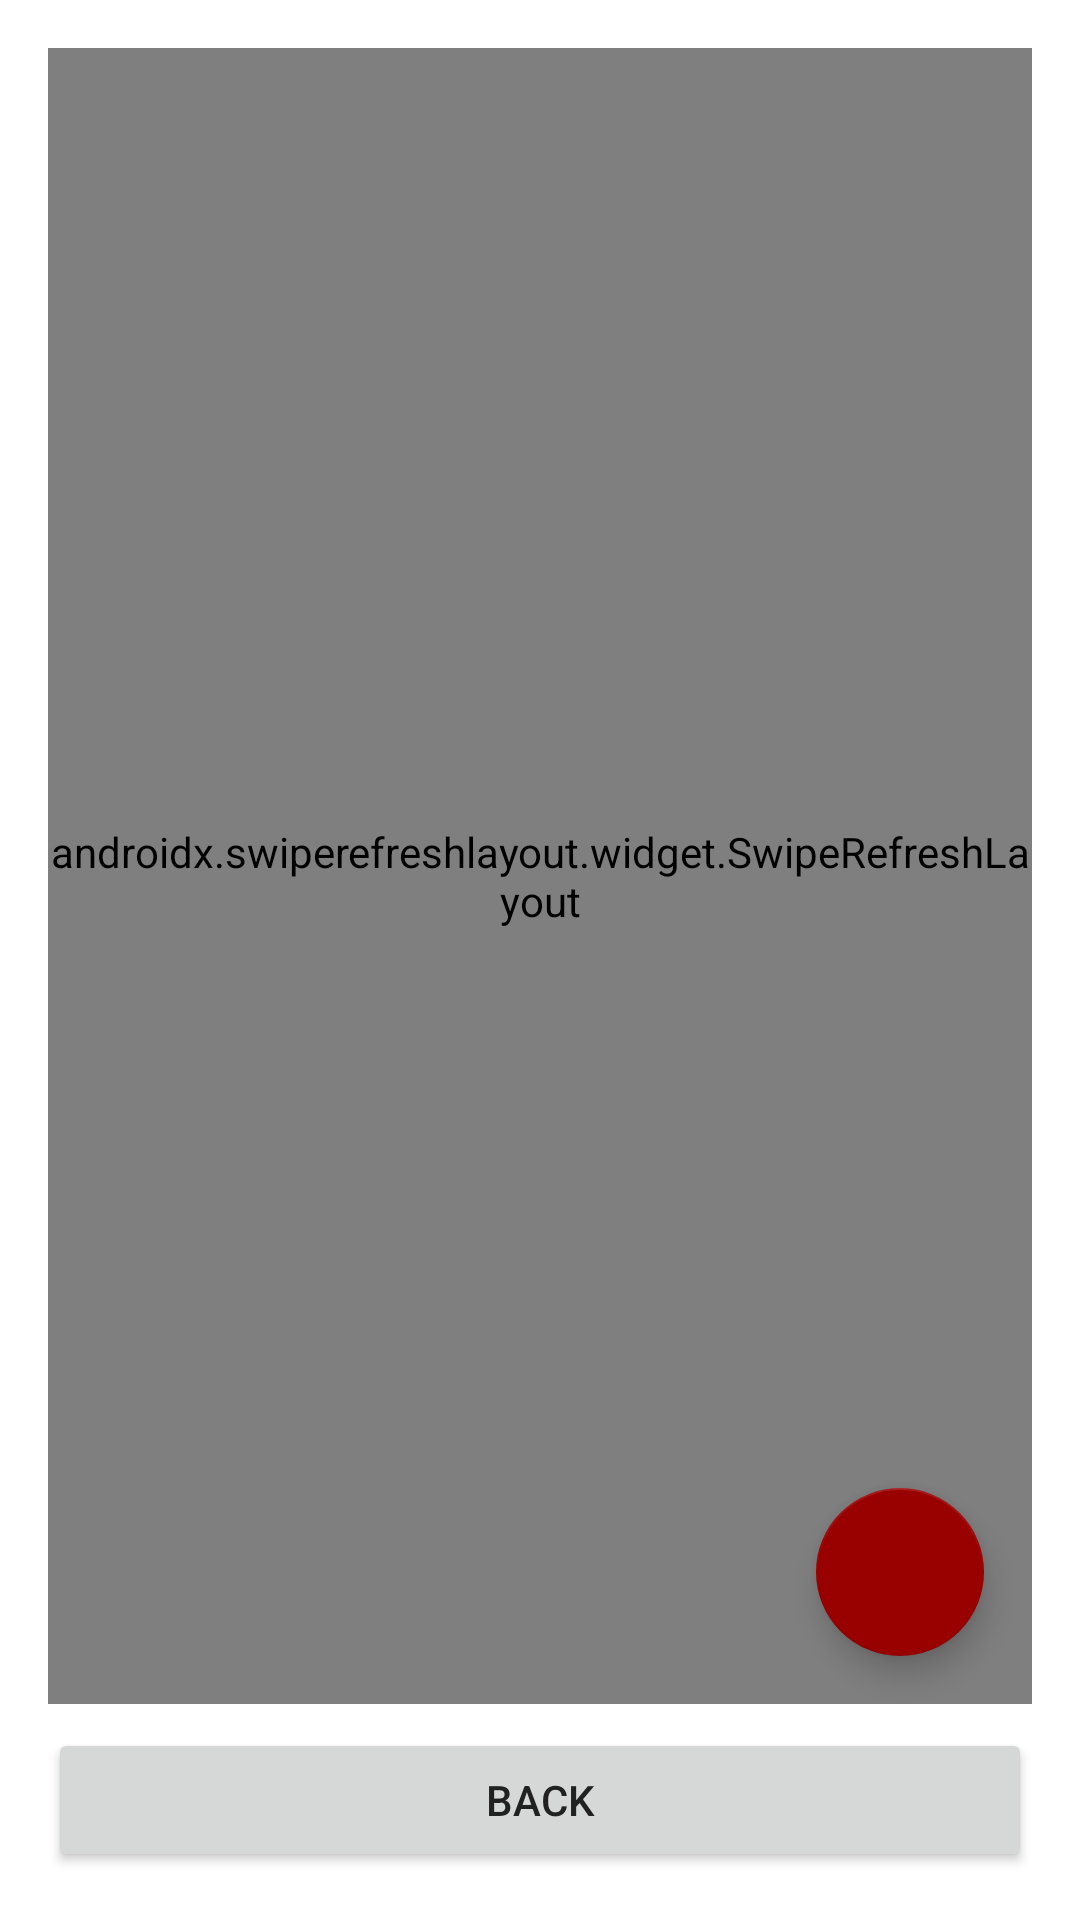

Layout XML and referenced resources for this Android screen:
<!-- AndroidManifest.xml: application theme Theme.CSCI310Project2TreeHole -->
<!-- res/layout/activity_category.xml -->
<?xml version="1.0" encoding="utf-8"?>
<androidx.coordinatorlayout.widget.CoordinatorLayout
    xmlns:android="http://schemas.android.com/apk/res/android"
    xmlns:app="http://schemas.android.com/apk/res-auto"
    android:layout_width="match_parent"
    android:layout_height="match_parent">
<RelativeLayout xmlns:android="http://schemas.android.com/apk/res/android"
    android:id="@+id/category_content"
    android:layout_width="match_parent"
    android:layout_height="match_parent"
    android:padding="16dp">

    
    <androidx.appcompat.widget.Toolbar
        android:id="@+id/category_toolbar"
        android:layout_width="match_parent"
        android:layout_height="?attr/actionBarSize"
        android:background="?attr/colorPrimary"
        android:title="Select Category"
        android:titleTextColor="@android:color/white"
        android:layout_alignParentTop="true"/>

    <androidx.swiperefreshlayout.widget.SwipeRefreshLayout
        android:id="@+id/category_swipe_refresh"
        android:layout_width="match_parent"
        android:layout_height="match_parent"
        android:layout_marginBottom="56dp">

        
        <androidx.recyclerview.widget.RecyclerView
            android:id="@+id/category_list_view"
            android:layout_width="match_parent"
            android:layout_height="match_parent"
            android:layout_below="@id/category_toolbar"
            android:layout_marginTop="16dp" />
    </androidx.swiperefreshlayout.widget.SwipeRefreshLayout>


    
    <Button
        android:id="@+id/back_button"
        android:layout_width="match_parent"
        android:layout_height="wrap_content"
        android:text="Back"
        android:layout_alignParentBottom="true"/>

    <com.google.android.material.floatingactionbutton.FloatingActionButton
        android:id="@+id/fab_new_category"
        android:layout_width="wrap_content"
        android:layout_height="wrap_content"
        android:layout_alignParentEnd="true"
        android:layout_alignParentBottom="true"
        android:layout_marginEnd="16dp"
        android:layout_marginBottom="72dp"
        android:src="@drawable/ic_add"
        app:backgroundTint="@color/colorPrimary"
        app:tint="@color/white" />

</RelativeLayout>

    
    <include
        android:id="@+id/category_empty_state_layout"
        layout="@layout/layout_empty_state"
        android:layout_width="match_parent"
        android:layout_height="match_parent"
        android:visibility="gone"
        app:layout_behavior="@string/appbar_scrolling_view_behavior" />


</androidx.coordinatorlayout.widget.CoordinatorLayout>
<!-- res/layout/layout_empty_state.xml (included above) -->
<?xml version="1.0" encoding="utf-8"?>
<LinearLayout
    xmlns:android="http://schemas.android.com/apk/res/android"
    android:layout_width="match_parent"
    android:layout_height="match_parent"
    android:orientation="vertical"
    android:gravity="center"
    android:padding="32dp">

    <ImageView
        android:layout_width="120dp"
        android:layout_height="120dp"
        android:src="@drawable/ic_empty_posts"
        android:alpha="0.5"/>

    <TextView
        android:id="@+id/empty_state_text"
        android:layout_width="wrap_content"
        android:layout_height="wrap_content"
        android:layout_marginTop="16dp"
        android:text="No Posts Yet"
        android:textSize="20sp"
        android:textColor="@color/textSecondary"/>

    <TextView
        android:layout_width="wrap_content"
        android:layout_height="wrap_content"
        android:layout_marginTop="8dp"
        android:text="Be the first to post in this category!"
        android:textColor="@color/textSecondary"
        android:gravity="center"/>

    <com.google.android.material.button.MaterialButton
        android:id="@+id/create_first_post_button"
        android:layout_width="wrap_content"
        android:layout_height="wrap_content"
        android:layout_marginTop="16dp"
        android:text="Create Post"
        android:backgroundTint="@color/colorPrimary"/>
</LinearLayout>
<!-- resources referenced by this layout -->
<resources>
  <color name="colorPrimary">#990000</color>
  <color name="textSecondary">#757575</color>
  <color name="white">#FFFFFFFF</color>
  <!-- drawable ic_empty_posts (drawable) -->
  <?xml version="1.0" encoding="utf-8"?>
  <vector xmlns:android="http://schemas.android.com/apk/res/android"
      android:width="120dp"
      android:height="120dp"
      android:viewportWidth="24"
      android:viewportHeight="24">
      <path
          android:fillColor="#757575"
          android:pathData="M20,2H4C2.9,2 2,2.9 2,4v16c0,1.1 0.9,2 2,2h16c1.1,0 2,-0.9 2,-2V4C22,2.9 21.1,2 20,2zM20,20H4V4h16V20zM18,6h-7v2h7V6zM18,10h-7v2h7V10zM18,14h-7v2h7V14zM8,6H6v2h2V6zM8,10H6v2h2V10zM8,14H6v2h2V14z"/>
  </vector>
  <style name="Theme.CSCI310Project2TreeHole" parent="Theme.MaterialComponents.DayNight.NoActionBar">
          
          <item name="colorPrimary">@color/colorPrimary</item>
          <item name="colorPrimaryVariant">@color/colorPrimaryDark</item>
          <item name="colorOnPrimary">@color/white</item>
  
          
          <item name="colorSecondary">@color/colorAccent</item>
          <item name="colorSecondaryVariant">@color/colorAccent</item>
          <item name="colorOnSecondary">@color/black</item>
  
          
          <item name="android:statusBarColor">@color/colorPrimaryDark</item>
  
          
          <item name="android:textColorPrimary">@color/textPrimary</item>
          <item name="android:textColorSecondary">@color/textSecondary</item>
  
          
          <item name="windowActionBar">false</item>
          <item name="windowNoTitle">true</item>
      </style>
  <color name="colorPrimaryDark">#7C0000</color>
  <color name="colorAccent">#FFC72C</color>
  <color name="black">#FF000000</color>
  <color name="textPrimary">#212121</color>
</resources>
